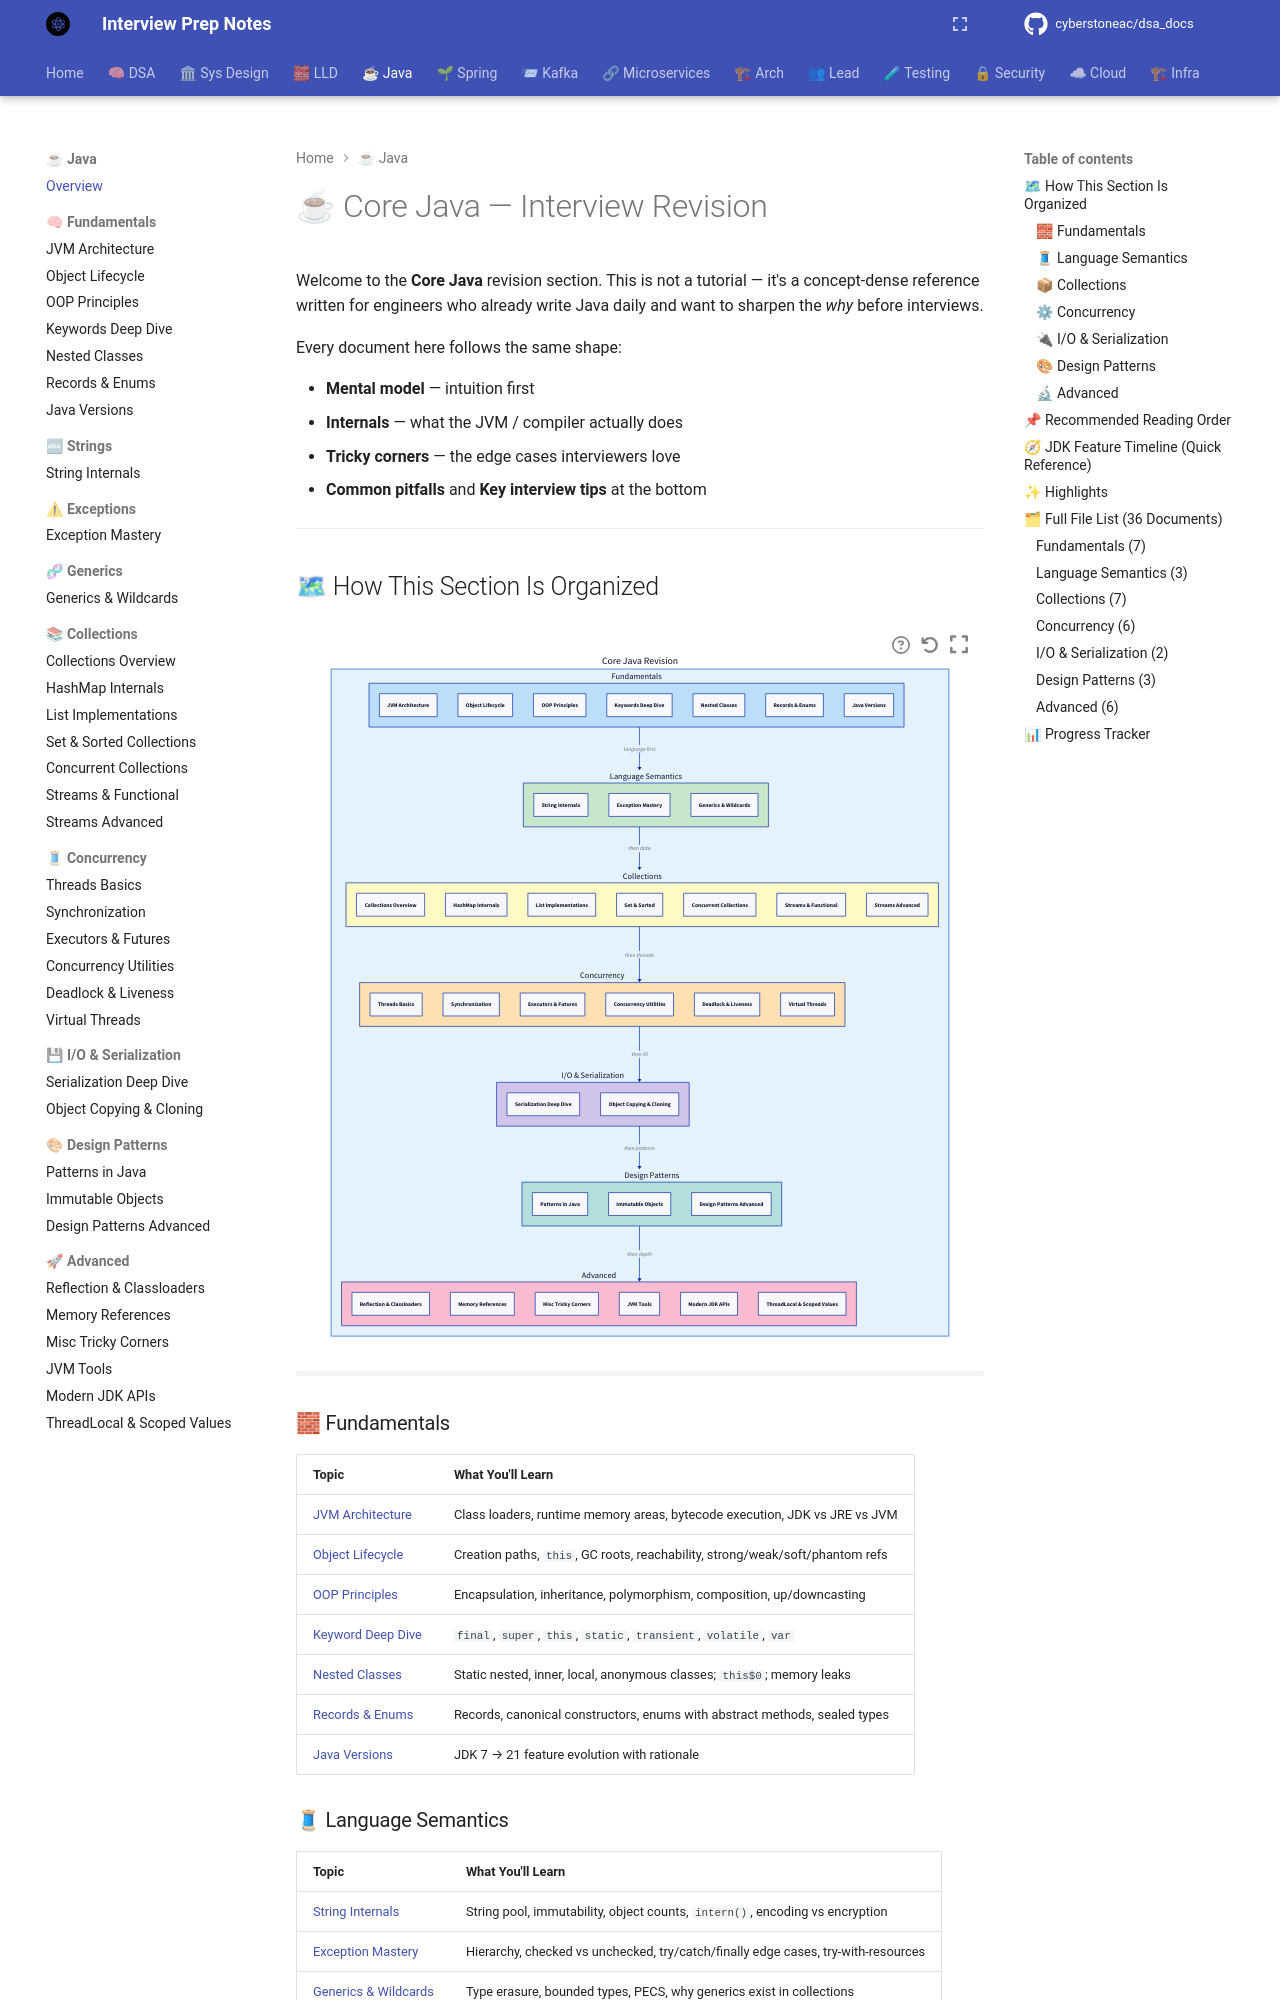

repository: cyberstoneac/dsa_docs · page: java/index.html · generator: mkdocs

# ☕ Core Java — Interview Revision

Welcome to the **Core Java** revision section. This is not a tutorial — it's a
concept-dense reference written for engineers who already write Java daily and
want to sharpen the *why* before interviews.

Every document here follows the same shape:

- **Mental model** — intuition first
- **Internals** — what the JVM / compiler actually does
- **Tricky corners** — the edge cases interviewers love
- **Common pitfalls** and **Key interview tips** at the bottom

---

## 🗺 How This Section Is Organized

```d2
direction: down

root: Core Java Revision {
  style.fill: "#e3f2fd"
  style.stroke: "#1565c0"

  fund: Fundamentals {
    style.fill: "#bbdefb"
    jvm: JVM Architecture
    obj: Object Lifecycle
    oop: OOP Principles
    kw: Keywords Deep Dive
    nest: Nested Classes
    rec: Records & Enums
    ver: Java Versions
  }

  sem: Language Semantics {
    style.fill: "#c8e6c9"
    str: String Internals
    exc: Exception Mastery
    gen: Generics & Wildcards
  }

  coll: Collections {
    style.fill: "#fff9c4"
    cov: Collections Overview
    hm: HashMap Internals
    lst: List Implementations
    st: Set & Sorted
    cc: Concurrent Collections
    stream: Streams & Functional
    advStream: Streams Advanced
  }

  conc: Concurrency {
    style.fill: "#ffe0b2"
    tb: Threads Basics
    sync: Synchronization
    exec: Executors & Futures
    util: Concurrency Utilities
    dl: Deadlock & Liveness
    vt: Virtual Threads
  }

  io: I/O & Serialization {
    style.fill: "#d1c4e9"
    ser: Serialization Deep Dive
    copy: Object Copying & Cloning
  }

  pat: Design Patterns {
    style.fill: "#b2dfdb"
    patterns: Patterns in Java
    immut: Immutable Objects
    advPat: Design Patterns Advanced
  }

  adv: Advanced {
    style.fill: "#f8bbd0"
    refl: Reflection & Classloaders
    mem: Memory References
    misc: Misc Tricky Corners
    jvmTools: JVM Tools
    modernApis: Modern JDK APIs
    tl: ThreadLocal & Scoped Values
  }
}

root.fund -> root.sem: "language first"
root.sem -> root.coll: "then data"
root.coll -> root.conc: "then threads"
root.conc -> root.io: "then IO"
root.io -> root.pat: "then patterns"
root.pat -> root.adv: "then depth"
```

### 🧱 Fundamentals
| Topic | What You'll Learn |
|-------|-------------------|
| [JVM Architecture](fundamentals/jvm-architecture.md) | Class loaders, runtime memory areas, bytecode execution, JDK vs JRE vs JVM |
| [Object Lifecycle](fundamentals/object-lifecycle.md) | Creation paths, `this`, GC roots, reachability, strong/weak/soft/phantom refs |
| [OOP Principles](fundamentals/oop-principles.md) | Encapsulation, inheritance, polymorphism, composition, up/downcasting |
| [Keyword Deep Dive](fundamentals/keywords-deep-dive.md) | `final`, `super`, `this`, `static`, `transient`, `volatile`, `var` |
| [Nested Classes](fundamentals/nested-classes.md) | Static nested, inner, local, anonymous classes; `this$0`; memory leaks |
| [Records & Enums](fundamentals/records-and-enums.md) | Records, canonical constructors, enums with abstract methods, sealed types |
| [Java Versions](fundamentals/java-versions.md) | JDK 7 → 21 feature evolution with rationale |
